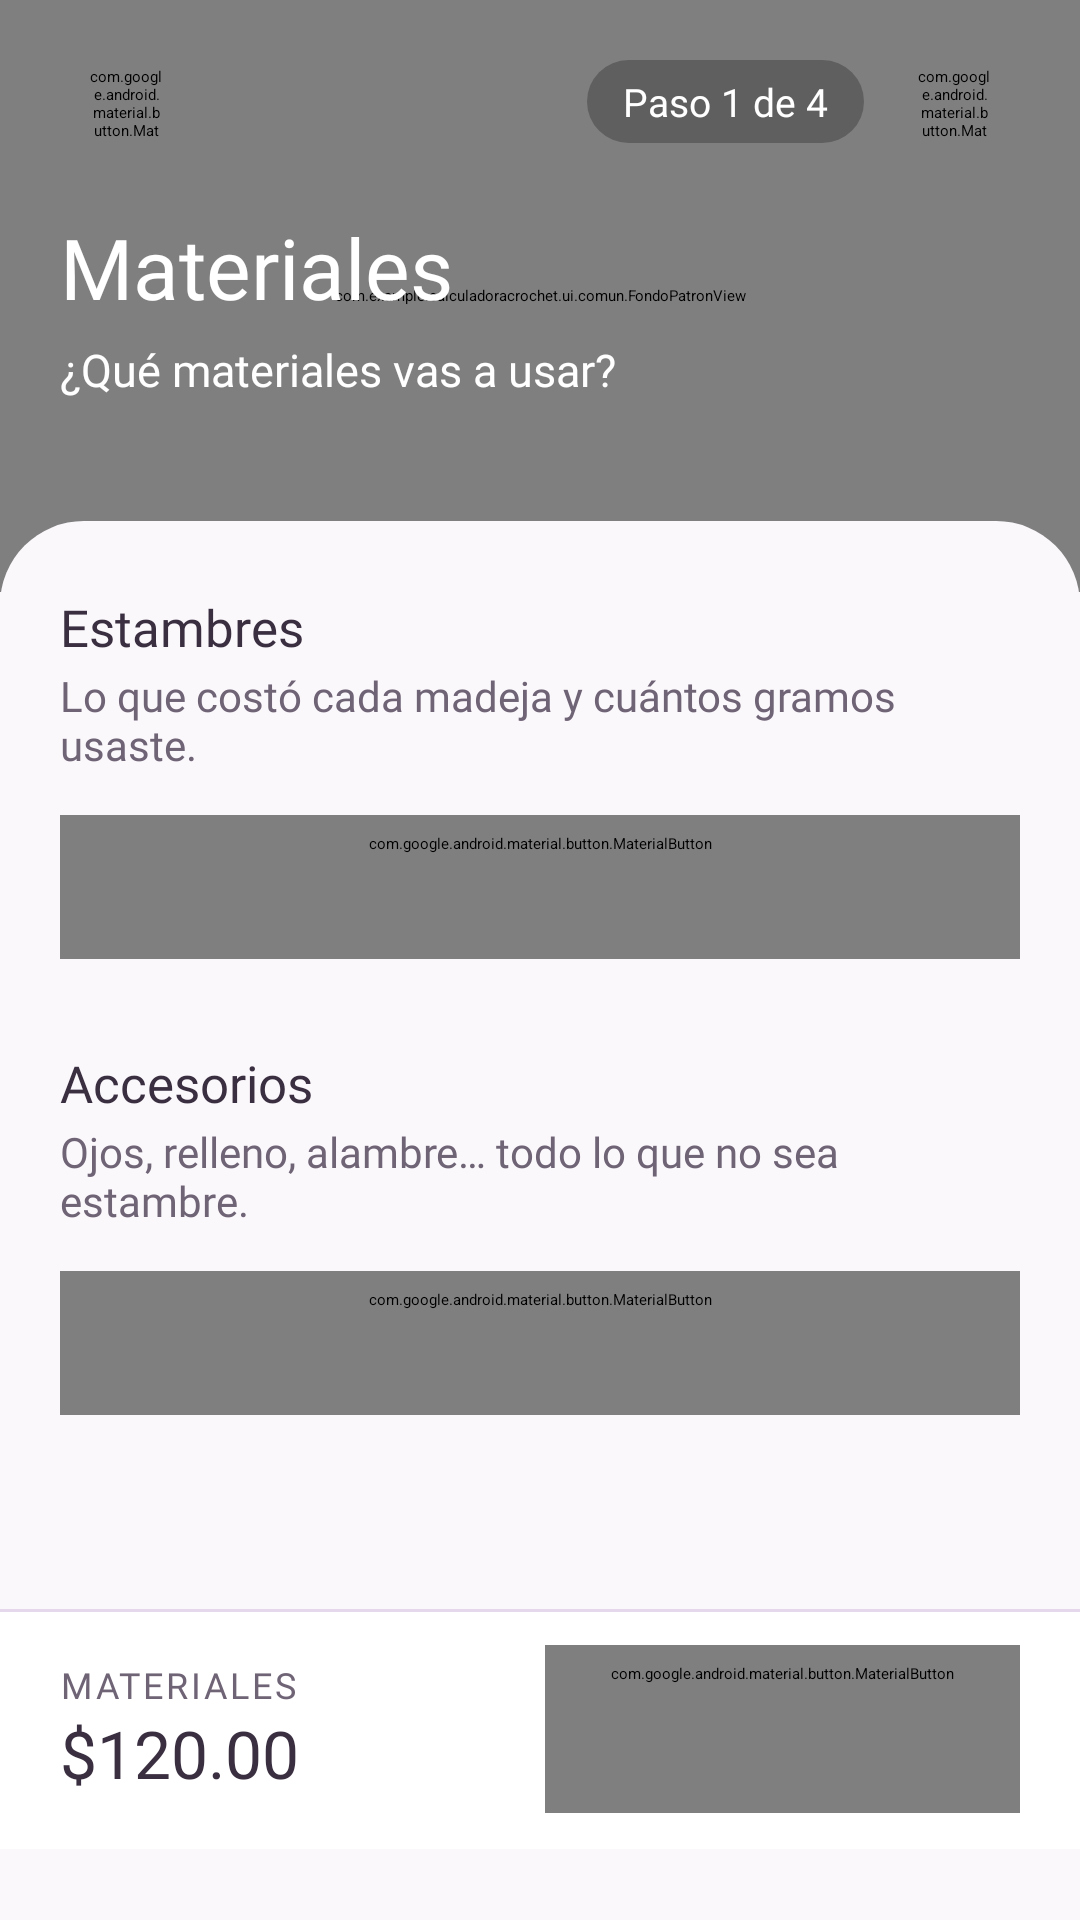

Layout XML and referenced resources for this Android screen:
<!-- AndroidManifest.xml: application theme Theme.App.Starting -->
<!-- res/layout/fragment_materiales.xml -->
<?xml version="1.0" encoding="utf-8"?>
<LinearLayout xmlns:android="http://schemas.android.com/apk/res/android"
    xmlns:app="http://schemas.android.com/apk/res-auto"
    android:layout_width="match_parent"
    android:layout_height="match_parent"
    android:background="@color/fondo"
    android:orientation="vertical">

    <include layout="@layout/encabezado_paso" />

    <ScrollView
        android:id="@+id/hojaPaso"
        android:layout_width="match_parent"
        android:layout_height="0dp"
        android:layout_marginTop="-24dp"
        android:layout_weight="1"
        android:background="@drawable/bg_hoja"
        android:fillViewport="true"
        android:scrollbars="none">

        <LinearLayout
            android:layout_width="match_parent"
            android:layout_height="wrap_content"
            android:orientation="vertical"
            android:paddingHorizontal="@dimen/margen_pantalla"
            android:paddingTop="24dp"
            android:paddingBottom="24dp">

            <TextView
                style="@style/Texto.Seccion"
                android:layout_width="wrap_content"
                android:layout_height="wrap_content"
                android:accessibilityHeading="true"
                android:text="Estambres" />

            <TextView
                style="@style/Texto.Suave"
                android:layout_width="match_parent"
                android:layout_height="wrap_content"
                android:layout_marginTop="2dp"
                android:text="Lo que costó cada madeja y cuántos gramos usaste." />

            <LinearLayout
                android:id="@+id/llContenedorEstambres"
                android:layout_width="match_parent"
                android:layout_height="wrap_content"
                android:layout_marginTop="14dp"
                android:orientation="vertical" />

            <com.google.android.material.button.MaterialButton
                android:id="@+id/btnAnadirEstambre"
                style="@style/Widget.Mina.Boton.Tonal"
                android:layout_width="match_parent"
                android:layout_height="wrap_content"
                android:text="Añadir estambre"
                app:icon="@drawable/ic_agregar" />

            <TextView
                style="@style/Texto.Seccion"
                android:layout_width="wrap_content"
                android:layout_height="wrap_content"
                android:layout_marginTop="30dp"
                android:accessibilityHeading="true"
                android:text="Accesorios" />

            <TextView
                style="@style/Texto.Suave"
                android:layout_width="match_parent"
                android:layout_height="wrap_content"
                android:layout_marginTop="2dp"
                android:text="Ojos, relleno, alambre… todo lo que no sea estambre." />

            <LinearLayout
                android:id="@+id/llContenedorMaterialesExtra"
                android:layout_width="match_parent"
                android:layout_height="wrap_content"
                android:layout_marginTop="14dp"
                android:orientation="vertical" />

            <com.google.android.material.button.MaterialButton
                android:id="@+id/btnAnadirMaterial"
                style="@style/Widget.Mina.Boton.Tonal"
                android:layout_width="match_parent"
                android:layout_height="wrap_content"
                android:text="Añadir accesorio"
                app:icon="@drawable/ic_agregar" />
        </LinearLayout>
    </ScrollView>

    <include layout="@layout/barra_accion_paso" />
</LinearLayout>
<!-- res/layout/encabezado_paso.xml (included above) -->
<?xml version="1.0" encoding="utf-8"?>
<FrameLayout xmlns:android="http://schemas.android.com/apk/res/android"
    xmlns:app="http://schemas.android.com/apk/res-auto"
    xmlns:tools="http://schemas.android.com/tools"
    android:id="@+id/encabezadoPaso"
    android:layout_width="match_parent"
    android:layout_height="wrap_content">

    <com.example.calculadoracrochet.ui.comun.FondoPatronView
        android:id="@+id/fondoEncabezadoPaso"
        android:layout_width="match_parent"
        android:layout_height="match_parent" />

    <LinearLayout
        android:id="@+id/contenidoEncabezadoPaso"
        android:layout_width="match_parent"
        android:layout_height="wrap_content"
        android:orientation="vertical"
        android:paddingHorizontal="@dimen/margen_pantalla"
        android:paddingTop="10dp"
        android:paddingBottom="@dimen/relleno_inferior_encabezado">

        <LinearLayout
            android:layout_width="match_parent"
            android:layout_height="wrap_content"
            android:gravity="center_vertical"
            android:minHeight="48dp"
            android:orientation="horizontal">

            <com.google.android.material.button.MaterialButton
                android:id="@+id/btnVolverPaso"
                style="@style/Widget.Mina.BotonIcono.Encabezado"
                android:layout_width="44dp"
                android:layout_height="44dp"
                android:contentDescription="Volver"
                app:icon="@drawable/ic_flecha_atras" />

            <View
                android:layout_width="0dp"
                android:layout_height="1dp"
                android:layout_weight="1" />

            <TextView
                android:id="@+id/tvPasoActual"
                android:layout_width="wrap_content"
                android:layout_height="wrap_content"
                android:background="@drawable/bg_etiqueta_encabezado"
                android:fontFamily="@font/nunito_extrabold"
                android:paddingHorizontal="12dp"
                android:paddingVertical="5dp"
                android:textColor="@color/white"
                android:textSize="13sp"
                tools:text="Paso 1 de 4" />

            
            <com.google.android.material.button.MaterialButton
                android:id="@+id/btnCancelarProyecto"
                style="@style/Widget.Mina.BotonIcono.Encabezado"
                android:layout_width="44dp"
                android:layout_height="44dp"
                android:layout_marginStart="8dp"
                android:contentDescription="Cancelar proyecto"
                app:icon="@drawable/ic_cerrar" />
        </LinearLayout>

        <TextView
            android:id="@+id/tvTituloPaso"
            style="@style/Texto.Encabezado.Titulo"
            android:layout_width="wrap_content"
            android:layout_height="wrap_content"
            android:layout_marginTop="16dp"
            android:accessibilityHeading="true"
            tools:text="Materiales" />

        <TextView
            android:id="@+id/tvSubtituloPaso"
            style="@style/Texto.Encabezado.Subtitulo"
            android:layout_width="wrap_content"
            android:layout_height="wrap_content"
            android:layout_marginTop="6dp"
            tools:text="¿Qué materiales vas a usar?" />

        
        <LinearLayout
            android:id="@+id/llProgresoPasos"
            android:layout_width="match_parent"
            android:layout_height="6dp"
            android:layout_marginTop="16dp"
            android:importantForAccessibility="no"
            android:orientation="horizontal">

            <View style="@style/Segmento.Progreso" />

            <View style="@style/Segmento.Progreso" />

            <View style="@style/Segmento.Progreso" />

            <View style="@style/Segmento.Progreso" />
        </LinearLayout>
    </LinearLayout>
</FrameLayout>
<!-- res/layout/barra_accion_paso.xml (included above) -->
<?xml version="1.0" encoding="utf-8"?>
<LinearLayout xmlns:android="http://schemas.android.com/apk/res/android"
    xmlns:app="http://schemas.android.com/apk/res-auto"
    xmlns:tools="http://schemas.android.com/tools"
    android:id="@+id/barraAccionPaso"
    android:layout_width="match_parent"
    android:layout_height="wrap_content"
    android:background="@drawable/bg_barra_accion"
    android:gravity="center_vertical"
    android:orientation="horizontal"
    android:paddingHorizontal="@dimen/margen_pantalla"
    android:paddingTop="12dp"
    android:paddingBottom="12dp">

    <LinearLayout
        android:id="@+id/llMontoAcumulado"
        android:layout_width="0dp"
        android:layout_height="wrap_content"
        android:layout_marginEnd="12dp"
        android:layout_weight="1"
        android:accessibilityLiveRegion="polite"
        android:orientation="vertical">

        <TextView
            android:id="@+id/tvEtiquetaAcumulado"
            style="@style/Texto.Etiqueta"
            android:layout_width="wrap_content"
            android:layout_height="wrap_content"
            android:maxLines="1"
            tools:text="Materiales" />

        <TextView
            android:id="@+id/tvMontoAcumulado"
            android:layout_width="wrap_content"
            android:layout_height="wrap_content"
            android:fontFamily="@font/nunito_extrabold"
            android:maxLines="1"
            android:textColor="@color/tinta"
            android:textSize="22sp"
            tools:text="$120.00" />
    </LinearLayout>

    <com.google.android.material.button.MaterialButton
        android:id="@+id/btnContinuarPaso"
        style="@style/Widget.Mina.Boton.Grande"
        android:layout_width="wrap_content"
        android:layout_height="wrap_content"
        android:text="Continuar"
        app:icon="@drawable/ic_chevron_derecha"
        app:iconGravity="textEnd" />
</LinearLayout>
<!-- resources referenced by this layout -->
<resources>
  <color name="fondo">#FBF8FC</color>
  <color name="tinta">#3A2F40</color>
  <color name="white">#FFFFFF</color>
  <dimen name="margen_pantalla">20dp</dimen>
  <dimen name="relleno_inferior_encabezado">42dp</dimen>
  <style name="Texto.Suave" parent="">
          <item name="android:fontFamily">@font/nunito</item>
          <item name="android:textSize">14sp</item>
          <item name="android:textColor">@color/tinta_suave</item>
      </style>
  <style name="Widget.Mina.Boton.Grande">
          <item name="android:minHeight">56dp</item>
          <item name="android:textSize">16sp</item>
      </style>
  <color name="lavanda_borde">#E6D8EC</color>
  <color name="tinta_suave">#6F6476</color>
  <color name="lavanda">#F3EAF7</color>
  <color name="morado_fuerte">#8A55A3</color>
  <color name="morado_claro">#D9C0E4</color>
  <color name="velo_blanco">#33FFFFFF</color>
  <color name="velo_blanco_borde">#4DFFFFFF</color>
  <color name="splash_screen">#BA7CC9</color>
  <color name="morado_oscuro">#5E3473</color>
  <color name="verde">#56842B</color>
  <color name="amarillo">#E0B54C</color>
  <color name="amarillo_claro">#FBF1D6</color>
  <color name="error">#C6423C</color>
  <color name="error_claro">#FBE9E8</color>
  <color name="tinta_tenue">#A69CAB</color>
  <style name="TextAppearance.Mina.TitleSmall" parent="TextAppearance.Material3.TitleSmall">
          <item name="android:fontFamily">@font/nunito_bold</item>
          <item name="fontFamily">@font/nunito_bold</item>
      </style>
  <style name="TextAppearance.Mina.BodyLarge" parent="TextAppearance.Material3.BodyLarge">
          <item name="android:fontFamily">@font/nunito</item>
          <item name="fontFamily">@font/nunito</item>
      </style>
  <style name="TextAppearance.Mina.BodyMedium" parent="TextAppearance.Material3.BodyMedium">
          <item name="android:fontFamily">@font/nunito</item>
          <item name="fontFamily">@font/nunito</item>
      </style>
  <style name="TextAppearance.Mina.LabelMedium" parent="TextAppearance.Material3.LabelMedium">
          <item name="android:fontFamily">@font/nunito_bold</item>
          <item name="fontFamily">@font/nunito_bold</item>
      </style>
  <style name="Widget.Mina.Interruptor" parent="Widget.Material3.CompoundButton.MaterialSwitch" />
  <style name="Widget.Mina.Aviso" parent="Widget.Material3.Snackbar">
          <item name="backgroundTint">@color/tinta</item>
      </style>
  <style name="Widget.Mina.Calendario" parent="android:Widget.Material.Light.DatePicker">
          <item name="android:headerBackground">@color/morado_fuerte</item>
      </style>
  <style name="Forma.Mina.Pequena" parent="ShapeAppearance.Material3.Corner.Small">
          <item name="cornerSize">10dp</item>
      </style>
  <style name="Forma.Mina.Mediana" parent="ShapeAppearance.Material3.Corner.Medium">
          <item name="cornerSize">16dp</item>
      </style>
  <style name="Forma.Mina.Grande" parent="ShapeAppearance.Material3.Corner.Large">
          <item name="cornerSize">20dp</item>
      </style>
  <style name="Forma.Mina.ExtraGrande" parent="ShapeAppearance.Material3.Corner.ExtraLarge">
          <item name="cornerSize">28dp</item>
      </style>
  <style name="ThemeOverlay.Mina.Campo" parent="ThemeOverlay.Material3.TextInputEditText.OutlinedBox">
          <item name="editTextStyle">@style/Widget.Mina.Campo.Texto</item>
      </style>
  <style name="Forma.Mina.Tarjeta" parent="">
          <item name="cornerFamily">rounded</item>
          <item name="cornerSize">20dp</item>
      </style>
  <style name="Widget.Mina.BarraNavegacion.Indicador" parent="Widget.Material3.BottomNavigationView.ActiveIndicator">
          <item name="android:color">@color/lavanda</item>
      </style>
  <style name="Forma.Mina.Pildora" parent="">
          <item name="cornerFamily">rounded</item>
          <item name="cornerSize">50%</item>
      </style>
</resources>
